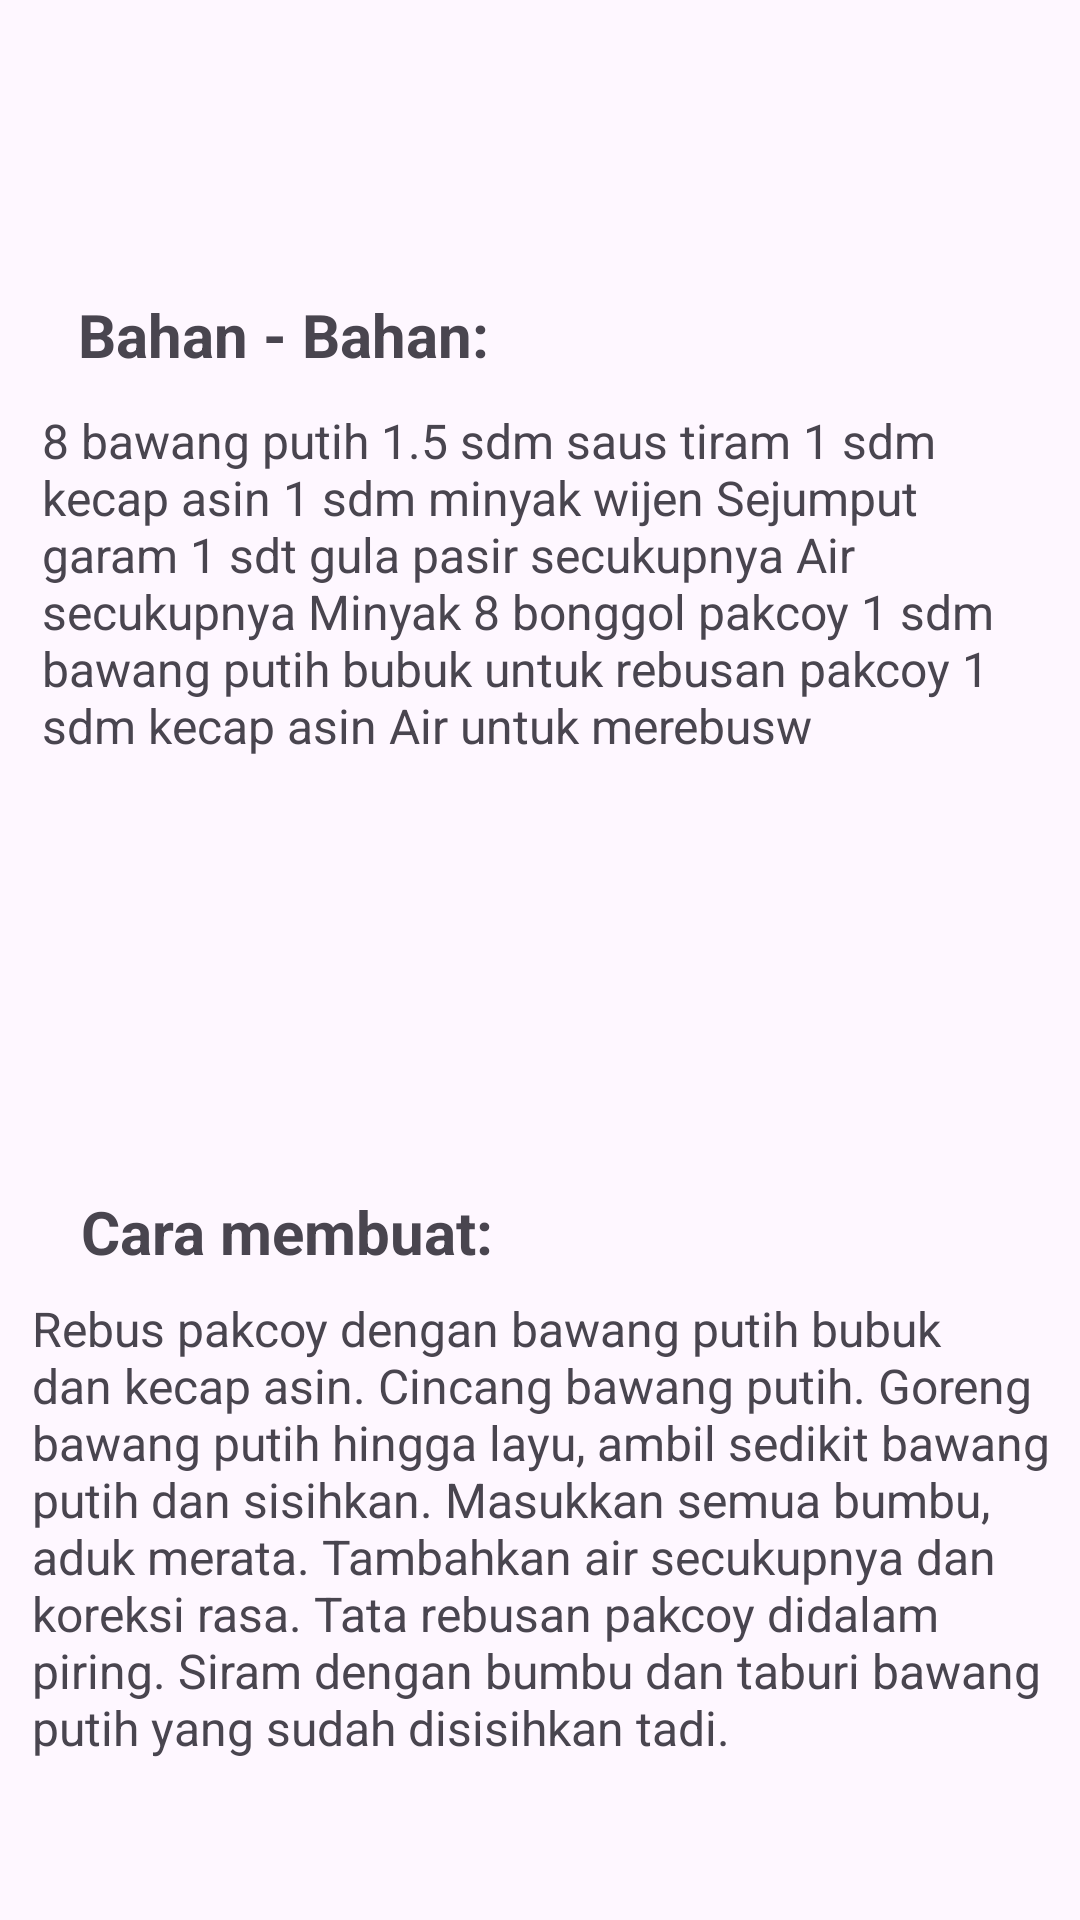

This screen was rendered from an Android layout file. Write that file and the resources it references.
<!-- AndroidManifest.xml: application theme Theme.Aplikasi_RecipeGo -->
<!-- res/layout/activity_reseppakcoy.xml -->
<?xml version="1.0" encoding="utf-8"?>
<androidx.constraintlayout.widget.ConstraintLayout xmlns:android="http://schemas.android.com/apk/res/android"
    xmlns:app="http://schemas.android.com/apk/res-auto"
    xmlns:tools="http://schemas.android.com/tools"
    android:layout_width="match_parent"
    android:layout_height="match_parent">

    <ImageView
        android:id="@+id/imageView33"
        android:layout_width="23dp"
        android:layout_height="26dp"
        android:layout_marginTop="56dp"
        app:layout_constraintEnd_toEndOf="parent"
        app:layout_constraintHorizontal_bias="0.081"
        app:layout_constraintStart_toStartOf="parent"
        app:layout_constraintTop_toTopOf="parent"
        app:srcCompat="@mipmap/leftarrow" />

    <TextView
        android:id="@+id/textView9"
        android:layout_width="wrap_content"
        android:layout_height="wrap_content"
        android:layout_marginTop="16dp"
        android:text="Bahan - Bahan:"
        android:textSize="20sp"
        android:textStyle="bold"
        app:layout_constraintEnd_toEndOf="parent"
        app:layout_constraintHorizontal_bias="0.117"
        app:layout_constraintStart_toStartOf="parent"
        app:layout_constraintTop_toBottomOf="@+id/imageView33"
        tools:ignore="MissingConstraints" />

    <TextView
        android:id="@+id/textView10"
        android:layout_width="332dp"
        android:layout_height="233dp"
        android:layout_marginTop="11dp"
        android:text="8 bawang putih
1.5 sdm saus tiram
1 sdm kecap asin
1 sdm minyak wijen
Sejumput garam
1 sdt gula pasir
secukupnya Air
secukupnya Minyak 8 bonggol pakcoy
1 sdm bawang putih bubuk untuk rebusan pakcoy
1 sdm kecap asin
Air untuk merebusw"
        android:textSize="16sp"
        app:layout_constraintEnd_toEndOf="parent"
        app:layout_constraintStart_toStartOf="parent"
        app:layout_constraintTop_toBottomOf="@+id/textView9"
        tools:ignore="MissingConstraints" />

    <TextView
        android:id="@+id/textView11"
        android:layout_width="wrap_content"
        android:layout_height="wrap_content"
        android:layout_marginTop="28dp"
        android:text="Cara membuat:"
        android:textSize="20sp"
        android:textStyle="bold"
        app:layout_constraintEnd_toEndOf="parent"
        app:layout_constraintHorizontal_bias="0.121"
        app:layout_constraintStart_toStartOf="parent"
        app:layout_constraintTop_toBottomOf="@+id/textView10"
        tools:ignore="MissingConstraints" />

    <TextView
        android:id="@+id/textView14"
        android:layout_width="342dp"
        android:layout_height="267dp"
        android:layout_marginTop="8dp"
        android:text="Rebus pakcoy dengan bawang putih bubuk dan kecap asin. Cincang bawang putih. Goreng bawang putih hingga layu, ambil sedikit bawang putih dan sisihkan. Masukkan semua bumbu, aduk merata. Tambahkan air secukupnya dan koreksi rasa. Tata rebusan pakcoy didalam piring. Siram dengan bumbu dan taburi bawang putih yang sudah disisihkan tadi."
        android:textSize="16sp"
        app:layout_constraintEnd_toEndOf="parent"
        app:layout_constraintHorizontal_bias="0.588"
        app:layout_constraintStart_toStartOf="parent"
        app:layout_constraintTop_toBottomOf="@+id/textView11"
        tools:ignore="MissingConstraints" />
</androidx.constraintlayout.widget.ConstraintLayout>
<!-- resources referenced by this layout -->
<resources>
  <style name="Theme.Aplikasi_RecipeGo" parent="Base.Theme.Aplikasi_RecipeGo" />
  <style name="Base.Theme.Aplikasi_RecipeGo" parent="Theme.Material3.DayNight.NoActionBar">
          
           <item name="colorPrimary">@color/oren</item>
      </style>
  <color name="oren">#FFA800</color>
</resources>
